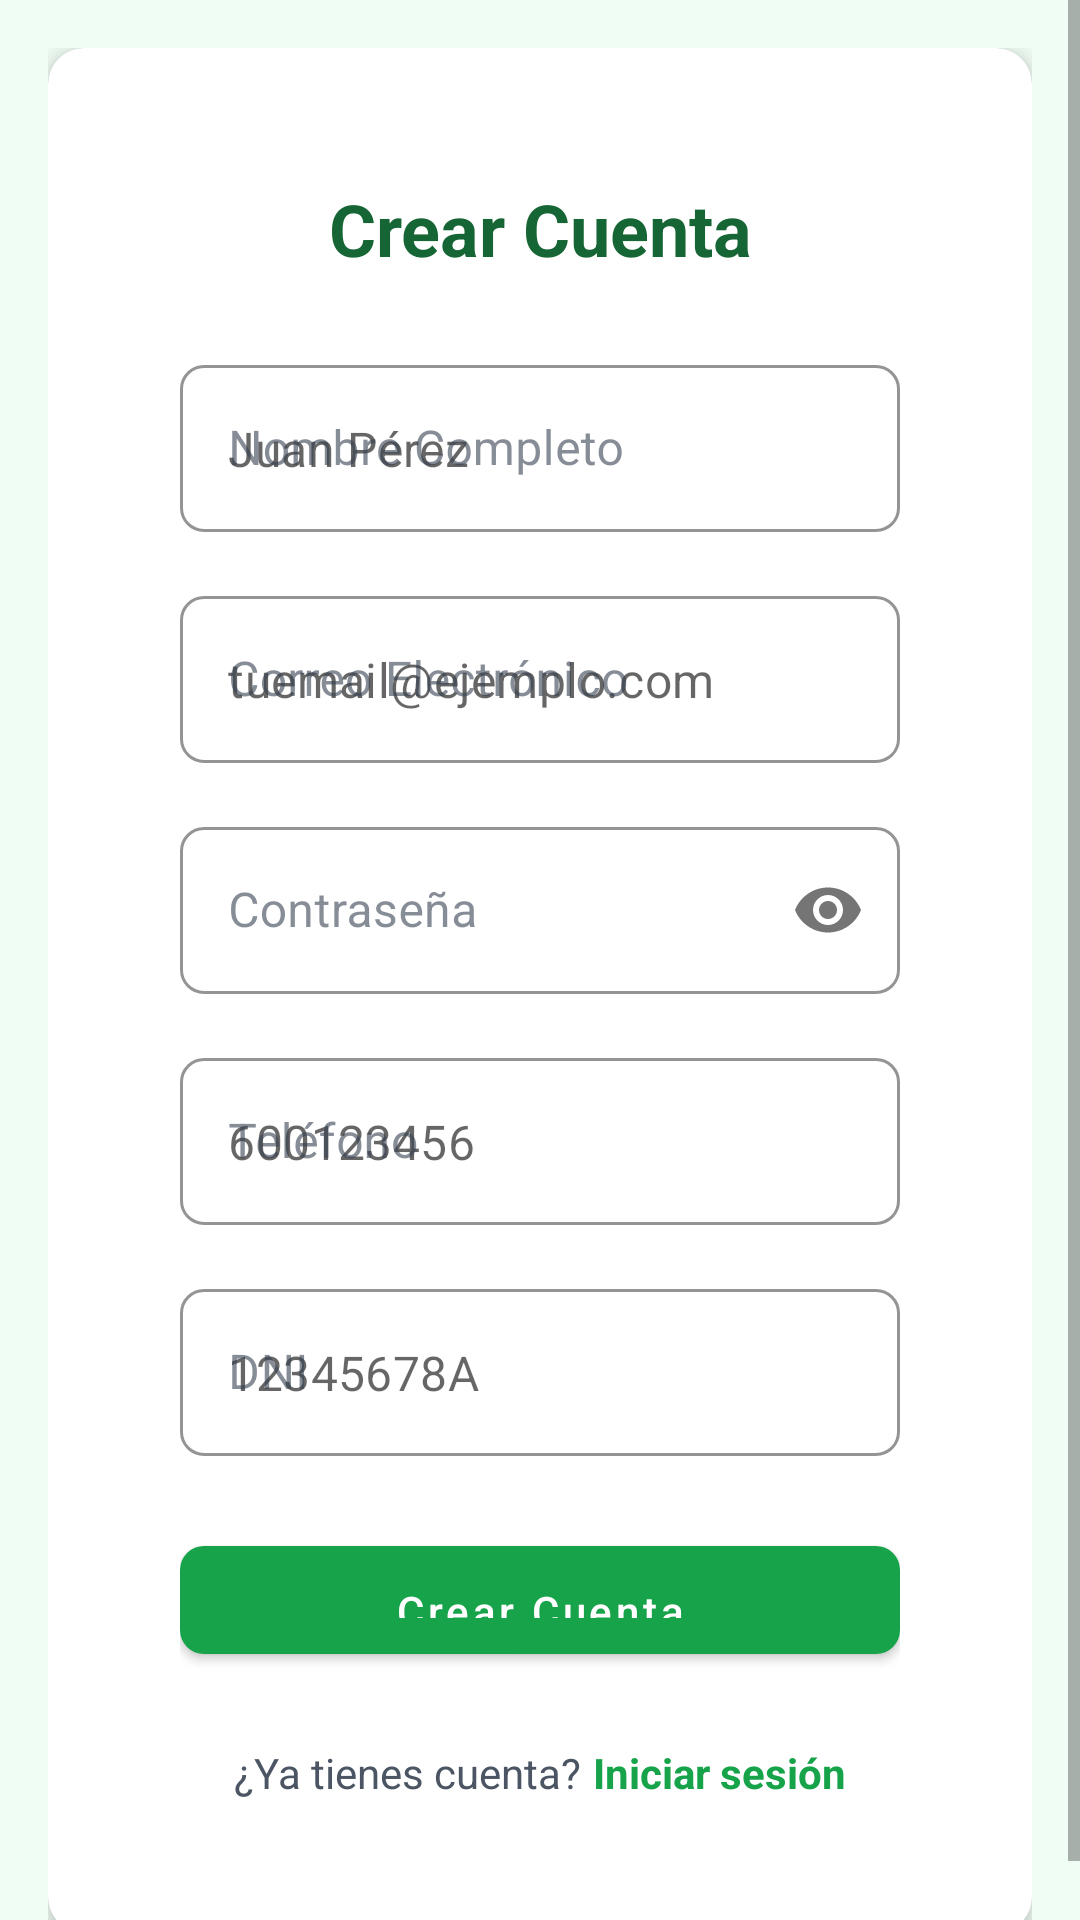

Layout XML and referenced resources for this Android screen:
<!-- AndroidManifest.xml: application theme Theme.CooperativaLaVera -->
<!-- res/layout/fragment_register.xml -->
<?xml version="1.0" encoding="utf-8"?>
<ScrollView
    xmlns:android="http://schemas.android.com/apk/res/android"
    xmlns:app="http://schemas.android.com/apk/res-auto"
    android:layout_width="match_parent"
    android:layout_height="match_parent"
    android:background="@color/green_50"
    android:fillViewport="true">

    <LinearLayout
        android:layout_width="match_parent"
        android:layout_height="wrap_content"
        android:orientation="vertical"
        android:gravity="center"
        android:padding="@dimen/spacing_base"
        android:paddingTop="@dimen/spacing_xxl"
        android:paddingBottom="@dimen/spacing_xxl">

        <com.google.android.material.card.MaterialCardView
            android:layout_width="match_parent"
            android:layout_height="wrap_content"
            style="@style/Widget.CooperativaLaVera.CardView.Padded">

            <LinearLayout
                android:layout_width="match_parent"
                android:layout_height="wrap_content"
                android:orientation="vertical"
                android:padding="@dimen/spacing_xl">

                <TextView
                    android:layout_width="match_parent"
                    android:layout_height="wrap_content"
                    android:text="@string/register_title"
                    android:textSize="@dimen/text_2xl"
                    android:textStyle="bold"
                    android:textColor="@color/green_800"
                    android:gravity="center"
                    android:layout_marginBottom="@dimen/spacing_xl" />

                
                <com.google.android.material.textfield.TextInputLayout
                    android:layout_width="match_parent"
                    android:layout_height="wrap_content"
                    android:hint="@string/register_name_label"
                    android:layout_marginBottom="@dimen/spacing_base"
                    style="@style/Widget.CooperativaLaVera.TextInputLayout">
                    <com.google.android.material.textfield.TextInputEditText
                        android:id="@+id/etName"
                        android:layout_width="match_parent"
                        android:layout_height="wrap_content"
                        android:inputType="textPersonName"
                        android:hint="@string/register_name_hint"
                        android:imeOptions="actionNext" />
                </com.google.android.material.textfield.TextInputLayout>

                
                <com.google.android.material.textfield.TextInputLayout
                    android:layout_width="match_parent"
                    android:layout_height="wrap_content"
                    android:hint="@string/register_email_label"
                    android:layout_marginBottom="@dimen/spacing_base"
                    style="@style/Widget.CooperativaLaVera.TextInputLayout">
                    <com.google.android.material.textfield.TextInputEditText
                        android:id="@+id/etEmail"
                        android:layout_width="match_parent"
                        android:layout_height="wrap_content"
                        android:inputType="textEmailAddress"
                        android:hint="@string/register_email_hint"
                        android:imeOptions="actionNext" />
                </com.google.android.material.textfield.TextInputLayout>

                
                <com.google.android.material.textfield.TextInputLayout
                    android:layout_width="match_parent"
                    android:layout_height="wrap_content"
                    android:hint="@string/register_password_label"
                    android:layout_marginBottom="@dimen/spacing_base"
                    style="@style/Widget.CooperativaLaVera.TextInputLayout"
                    app:passwordToggleEnabled="true">
                    <com.google.android.material.textfield.TextInputEditText
                        android:id="@+id/etPassword"
                        android:layout_width="match_parent"
                        android:layout_height="wrap_content"
                        android:inputType="textPassword"
                        android:imeOptions="actionNext" />
                </com.google.android.material.textfield.TextInputLayout>

                
                <com.google.android.material.textfield.TextInputLayout
                    android:layout_width="match_parent"
                    android:layout_height="wrap_content"
                    android:hint="@string/register_phone_label"
                    android:layout_marginBottom="@dimen/spacing_base"
                    style="@style/Widget.CooperativaLaVera.TextInputLayout">
                    <com.google.android.material.textfield.TextInputEditText
                        android:id="@+id/etPhone"
                        android:layout_width="match_parent"
                        android:layout_height="wrap_content"
                        android:inputType="phone"
                        android:hint="@string/register_phone_hint"
                        android:imeOptions="actionNext" />
                </com.google.android.material.textfield.TextInputLayout>

                
                <com.google.android.material.textfield.TextInputLayout
                    android:layout_width="match_parent"
                    android:layout_height="wrap_content"
                    android:hint="@string/register_dni_label"
                    android:layout_marginBottom="@dimen/spacing_xl"
                    style="@style/Widget.CooperativaLaVera.TextInputLayout">
                    <com.google.android.material.textfield.TextInputEditText
                        android:id="@+id/etDni"
                        android:layout_width="match_parent"
                        android:layout_height="wrap_content"
                        android:inputType="text"
                        android:hint="@string/register_dni_hint"
                        android:imeOptions="actionDone" />
                </com.google.android.material.textfield.TextInputLayout>

                <com.google.android.material.button.MaterialButton
                    android:id="@+id/btnRegister"
                    android:layout_width="match_parent"
                    android:layout_height="@dimen/input_height"
                    android:text="@string/register_button"
                    style="@style/Widget.CooperativaLaVera.Button" />

                <LinearLayout
                    android:layout_width="match_parent"
                    android:layout_height="wrap_content"
                    android:orientation="horizontal"
                    android:gravity="center"
                    android:layout_marginTop="@dimen/spacing_xl">

                    <TextView
                        android:layout_width="wrap_content"
                        android:layout_height="wrap_content"
                        android:text="@string/register_already_account"
                        android:textColor="@color/gray_600" />

                    <TextView
                        android:id="@+id/tvLoginLink"
                        android:layout_width="wrap_content"
                        android:layout_height="wrap_content"
                        android:layout_marginStart="@dimen/spacing_xs"
                        android:text="@string/register_login_link"
                        android:textColor="@color/green_600"
                        android:textStyle="bold"
                        android:clickable="true"
                        android:focusable="true" />
                </LinearLayout>
            </LinearLayout>
        </com.google.android.material.card.MaterialCardView>
    </LinearLayout>
</ScrollView>
<!-- resources referenced by this layout -->
<resources>
  <color name="gray_600">#4B5563</color>
  <color name="green_50">#F0FDF4</color>
  <color name="green_600">#16A34A</color>
  <color name="green_800">#166534</color>
  <dimen name="input_height">48dp</dimen>
  <dimen name="spacing_base">16dp</dimen>
  <dimen name="spacing_xl">24dp</dimen>
  <dimen name="spacing_xs">4dp</dimen>
  <dimen name="spacing_xxl">32dp</dimen>
  <dimen name="text_2xl">24sp</dimen>
  <string name="register_already_account">¿Ya tienes cuenta?</string>
  <string name="register_button">Crear Cuenta</string>
  <string name="register_dni_hint">12345678A</string>
  <string name="register_dni_label">DNI</string>
  <string name="register_email_hint">tuemail@ejemplo.com</string>
  <string name="register_email_label">Correo Electrónico</string>
  <string name="register_login_link">Iniciar sesión</string>
  <string name="register_name_hint">Juan Pérez</string>
  <string name="register_name_label">Nombre Completo</string>
  <string name="register_password_label">Contraseña</string>
  <string name="register_phone_hint">600123456</string>
  <string name="register_phone_label">Teléfono</string>
  <string name="register_title">Crear Cuenta</string>
  <style name="Widget.CooperativaLaVera.Button" parent="Widget.MaterialComponents.Button">
          <item name="backgroundTint">@color/green_600</item>
          <item name="android:textColor">@color/white</item>
          <item name="android:textAllCaps">false</item>
          <item name="cornerRadius">8dp</item>
          <item name="android:insetTop">0dp</item>
          <item name="android:insetBottom">0dp</item>
          <item name="android:minHeight">0dp</item>
          <item name="android:paddingTop">4dp</item>
          <item name="android:paddingBottom">4dp</item>
      </style>
  <style name="Widget.CooperativaLaVera.CardView.Padded" parent="Widget.MaterialComponents.CardView">
          <item name="cardCornerRadius">12dp</item>
          <item name="cardElevation">4dp</item>
          <item name="cardBackgroundColor">@color/white</item>
          <item name="contentPadding">20dp</item>
      </style>
  <style name="Widget.CooperativaLaVera.TextInputLayout" parent="Widget.MaterialComponents.TextInputLayout.OutlinedBox">
          <item name="boxStrokeColor">@color/gray_300</item>
          <item name="hintTextColor">@color/gray_500</item>
          <item name="boxCornerRadiusTopStart">8dp</item>
          <item name="boxCornerRadiusTopEnd">8dp</item>
          <item name="boxCornerRadiusBottomStart">8dp</item>
          <item name="boxCornerRadiusBottomEnd">8dp</item>
      </style>
  <color name="white">#FFFFFF</color>
  <color name="gray_300">#D1D5DB</color>
  <color name="gray_500">#6B7280</color>
  <color name="green_700">#15803D</color>
  <color name="green_500">#22C55E</color>
  <color name="gray_700">#374151</color>
  <color name="gray_100">#F3F4F6</color>
  <color name="red_500">#EF4444</color>
  <style name="Widget.CooperativaLaVera.Button.Outlined" parent="Widget.MaterialComponents.Button.OutlinedButton">
          <item name="strokeColor">@color/green_600</item>
          <item name="android:textColor">@color/green_700</item>
          <item name="android:textAllCaps">false</item>
          <item name="cornerRadius">8dp</item>
          <item name="android:insetTop">0dp</item>
          <item name="android:insetBottom">0dp</item>
          <item name="android:minHeight">0dp</item>
          <item name="android:paddingTop">4dp</item>
          <item name="android:paddingBottom">4dp</item>
      </style>
  <style name="Widget.CooperativaLaVera.CardView" parent="Widget.MaterialComponents.CardView">
          <item name="cardCornerRadius">12dp</item>
          <item name="cardElevation">4dp</item>
          <item name="cardBackgroundColor">@color/white</item>
          <item name="contentPadding">0dp</item>
      </style>
</resources>
